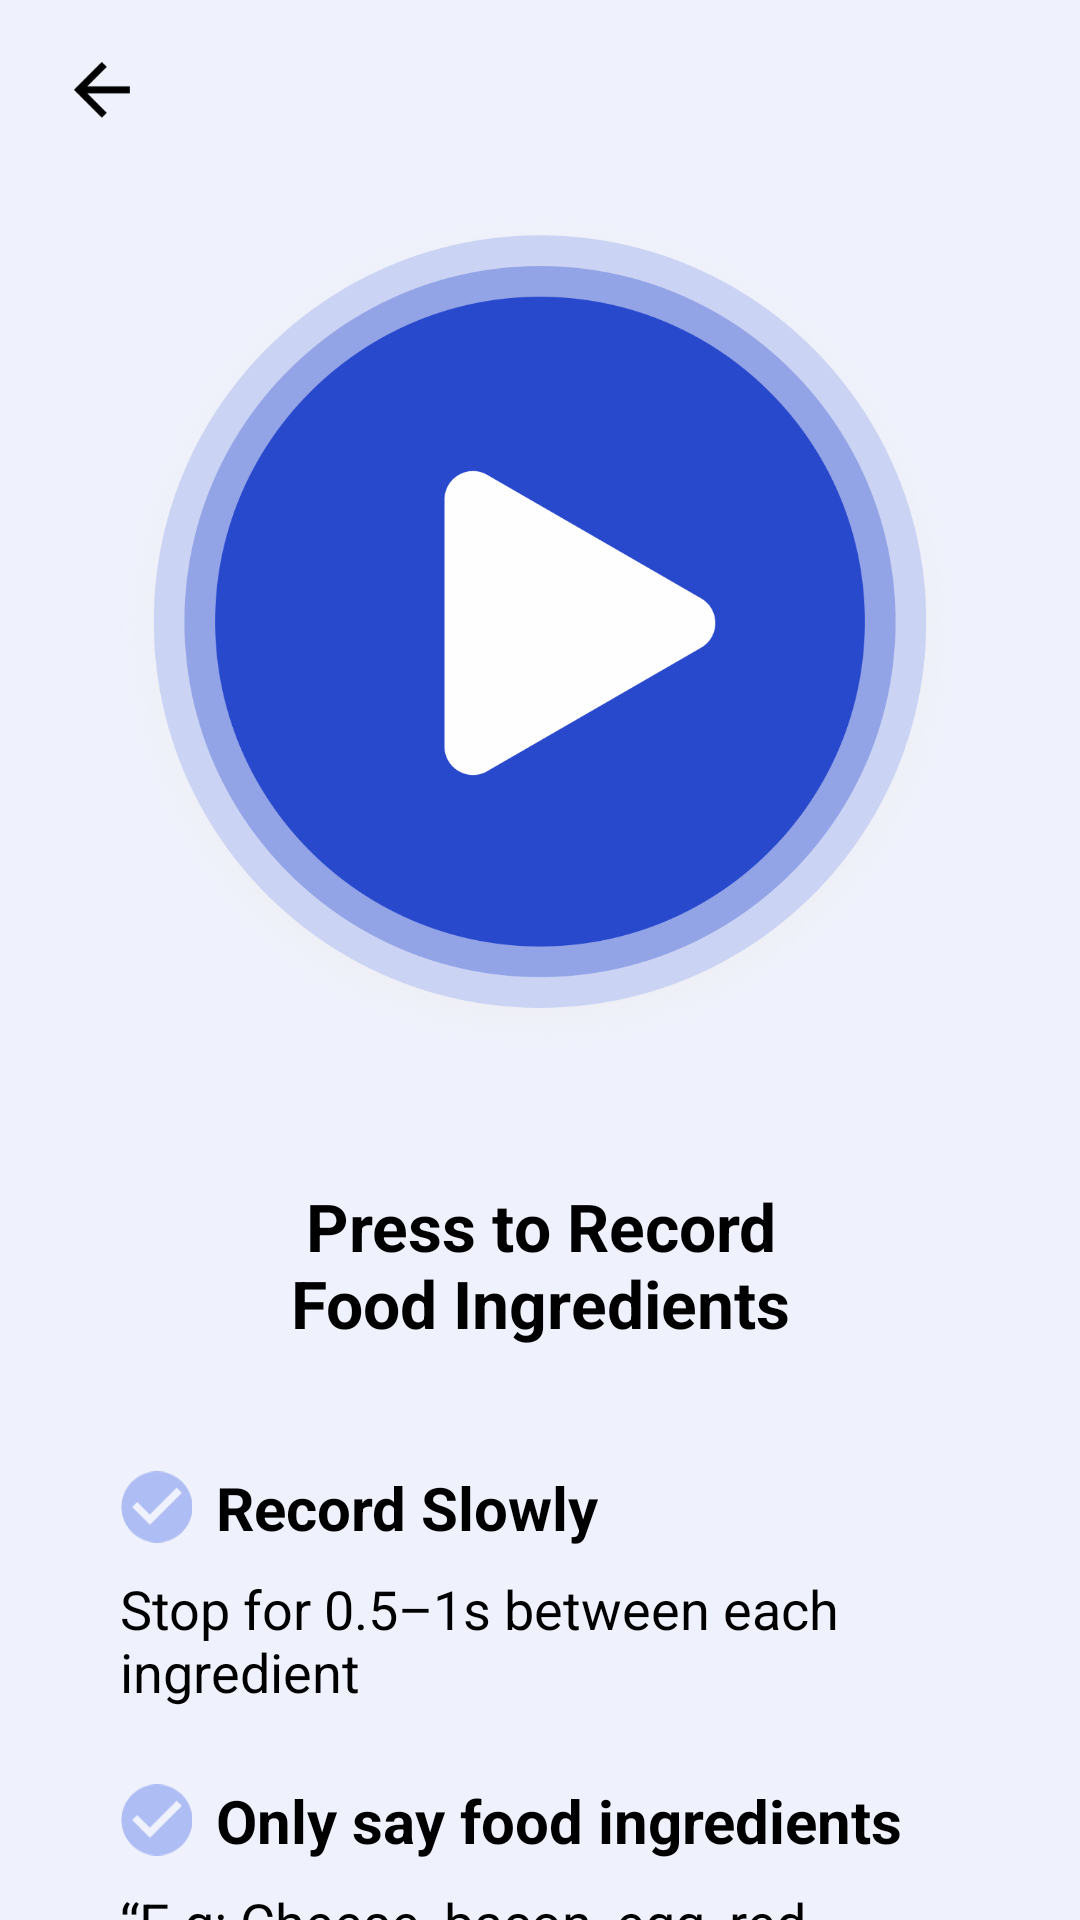

Android layout source for this screen:
<!-- AndroidManifest.xml: application theme Theme.EasyDrug -->
<!-- res/layout/activity_speech_food.xml -->
<?xml version="1.0" encoding="utf-8"?>
<ScrollView xmlns:android="http://schemas.android.com/apk/res/android"
    xmlns:tools="http://schemas.android.com/tools"
    android:layout_width="match_parent"
    android:scrollbars="none"
    android:background="@color/bg_color"
    android:layout_height="match_parent">

    <androidx.constraintlayout.widget.ConstraintLayout
        android:layout_width="match_parent"
        android:layout_height="wrap_content"
        android:paddingTop="16dp"
        android:paddingBottom="32dp"
        xmlns:app="http://schemas.android.com/apk/res-auto">

        <ImageView
            android:id="@+id/back"
            android:layout_width="28dp"
            android:layout_height="28dp"
            android:src="@drawable/back"
            app:layout_constraintTop_toTopOf="parent"
            app:layout_constraintLeft_toLeftOf="parent"
            android:layout_marginLeft="20dp"/>

        <com.airbnb.lottie.LottieAnimationView
            android:id="@+id/record_lottie"
            android:layout_width="wrap_content"
            android:layout_height="wrap_content"
            app:layout_constraintLeft_toLeftOf="@+id/record_button"
            app:layout_constraintRight_toRightOf="@+id/record_button"
            app:layout_constraintTop_toTopOf="@+id/record_button"
            app:layout_constraintBottom_toBottomOf="@+id/record_button"
            app:lottie_autoPlay="false"
            app:lottie_fileName="layer.json"
            android:layout_marginBottom="10dp"
            android:visibility="gone"
            app:lottie_loop="true"/>

        <ImageView
            android:id="@+id/record_button"
            android:layout_width="286dp"
            android:layout_height="286dp"
            android:src="@drawable/record_play"
            android:onClick="onSpeechButtonClicked"
            app:layout_constraintTop_toBottomOf="@+id/back"
            app:layout_constraintLeft_toLeftOf="parent"
            app:layout_constraintRight_toRightOf="parent"
            android:layout_marginTop="24dp"/>



        <TextView
            android:id="@+id/record_title"
            android:layout_width="wrap_content"
            android:layout_height="wrap_content"
            app:layout_constraintTop_toBottomOf="@+id/record_button"
            app:layout_constraintLeft_toLeftOf="parent"
            app:layout_constraintRight_toRightOf="parent"
            android:textSize="22sp"
            android:textColor="@color/black"
            android:textStyle="bold"
            android:maxWidth="210dp"
            android:gravity="center"
            android:layout_marginTop="40dp"
            android:text="@string/go_to_record_text" />

        <LinearLayout
            android:id="@+id/checkmark1"
            android:layout_width="match_parent"
            android:layout_height="wrap_content"
            android:layout_marginTop="40dp"
            android:gravity="center_vertical"
            android:orientation="horizontal"
            android:layout_marginLeft="40dp"
            android:layout_marginRight="40dp"
            app:layout_constraintLeft_toLeftOf="parent"
            app:layout_constraintRight_toRightOf="parent"
            app:layout_constraintTop_toBottomOf="@+id/record_title">


            <ImageView
                android:layout_width="24dp"
                android:layout_height="24dp"
                android:layout_gravity="center_vertical"
                android:src="@drawable/onboarding_checkmark"
                />

            <TextView
                android:layout_width="wrap_content"
                android:layout_height="wrap_content"
                android:text="@string/speech_food_check1_title"
                android:layout_marginLeft="8dp"
                android:textColor="@color/black"
                android:textSize="20sp"
                android:textStyle="bold" />

        </LinearLayout>

        <TextView
            android:id="@+id/check1_text"
            android:layout_width="0dp"
            android:layout_height="wrap_content"
            android:layout_marginTop="8dp"
            android:text="@string/speech_food_check1_text"
            app:layout_constraintTop_toBottomOf="@+id/checkmark1"
            android:textColor="@color/black"
            android:textSize="18sp"
            app:layout_constraintLeft_toLeftOf="@+id/checkmark1"
            app:layout_constraintRight_toRightOf="@+id/checkmark1" />


        <LinearLayout
            android:id="@+id/checkmark2"
            android:layout_width="match_parent"
            android:layout_height="wrap_content"
            android:layout_marginTop="24dp"
            android:gravity="center_vertical"
            android:orientation="horizontal"
            android:layout_marginLeft="40dp"
            android:layout_marginRight="40dp"
            app:layout_constraintLeft_toLeftOf="parent"
            app:layout_constraintRight_toRightOf="parent"
            app:layout_constraintTop_toBottomOf="@+id/check1_text">


            <ImageView
                android:layout_width="24dp"
                android:layout_height="24dp"
                android:layout_gravity="center_vertical"
                android:src="@drawable/onboarding_checkmark"
                />

            <TextView
                android:layout_width="wrap_content"
                android:layout_height="wrap_content"
                android:text="@string/speech_food_check2_title"
                android:layout_marginLeft="8dp"
                android:textColor="@color/black"
                android:textSize="20sp"
                android:textStyle="bold" />

        </LinearLayout>

        <TextView
            android:layout_width="0dp"
            android:layout_height="wrap_content"
            android:layout_marginTop="8dp"
            android:text="@string/speech_food_check2_text"
            app:layout_constraintTop_toBottomOf="@+id/checkmark2"
            android:textColor="@color/black"
            android:textSize="18sp"
            app:layout_constraintLeft_toLeftOf="@+id/checkmark2"
            app:layout_constraintRight_toRightOf="@+id/checkmark2" />
        
        <ImageView
            android:id="@+id/analyzing_speech"
            android:layout_width="250dp"
            android:layout_height="250dp"
            android:src="@drawable/analyze_speech"
            app:layout_constraintLeft_toLeftOf="parent"
            app:layout_constraintRight_toRightOf="parent"
            app:layout_constraintTop_toTopOf="parent"
            app:layout_constraintBottom_toBottomOf="parent"
            android:visibility="gone"/>

    </androidx.constraintlayout.widget.ConstraintLayout>
</ScrollView>
<!-- resources referenced by this layout -->
<resources>
  <color name="bg_color">#EFF2FC</color>
  <color name="black">#FF000000</color>
  <!-- drawable analyze_speech: png bitmap (drawable, 38289 bytes) -->
  <!-- drawable back: png bitmap (drawable, 503 bytes) -->
  <!-- drawable onboarding_checkmark: png bitmap (drawable, 1547 bytes) -->
  <!-- drawable record_play: png bitmap (drawable, 412566 bytes) -->
  <string name="go_to_record_text">Press to Record Food Ingredients</string>
  <string name="speech_food_check1_text">Stop for 0.5–1s between each ingredient</string>
  <string name="speech_food_check1_title">Record Slowly</string>
  <string name="speech_food_check2_text">“E.g: Cheese, bacon, egg, red pepper, flour, tomato, basil”</string>
  <string name="speech_food_check2_title">Only say food ingredients</string>
  <style name="Theme.EasyDrug" parent="Theme.MaterialComponents.DayNight.DarkActionBar">
          
          <item name="colorPrimary">@color/purple_500</item>
          <item name="colorPrimaryVariant">@color/purple_700</item>
          <item name="colorOnPrimary">@color/white</item>
          
          <item name="colorSecondary">@color/teal_200</item>
          <item name="colorSecondaryVariant">@color/teal_700</item>
          <item name="colorOnSecondary">@color/black</item>
          
          <item name="android:statusBarColor" tools:targetApi="l">@color/transparent</item>
          
      </style>
  <color name="purple_500">#FF6200EE</color>
  <color name="purple_700">#FF3700B3</color>
  <color name="white">#FFFFFFFF</color>
  <color name="teal_200">#FF03DAC5</color>
  <color name="teal_700">#FF018786</color>
  <color name="transparent">#00000000</color>
</resources>
